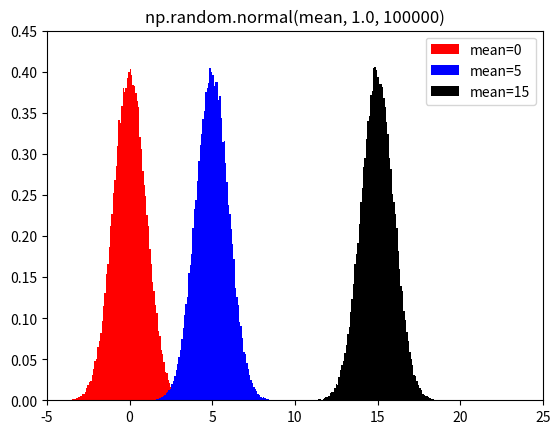

Here is the Python script that generated this plot:
# meandemo
import numpy as np
import matplotlib.pyplot as plt

N = 100000
np.random.seed(1)
x0 = np.random.normal(0.0, 1.0, size=N)
x5 = np.random.normal(5.0, 1.0, size=N)
x15 = np.random.normal(15.0, 1.0, size=N)

plt.hist(x0, 100, density=True, color='r', label='mean=0')
plt.hist(x5, 100, density=True, color='b', label='mean=5')
plt.hist(x15, 100, density=True, color='k', label='mean=15')

plt.title('np.random.normal(mean, 1.0, {})'.format(N))
plt.axis([-5, 25, 0, 0.45])
plt.legend()
plt.show()